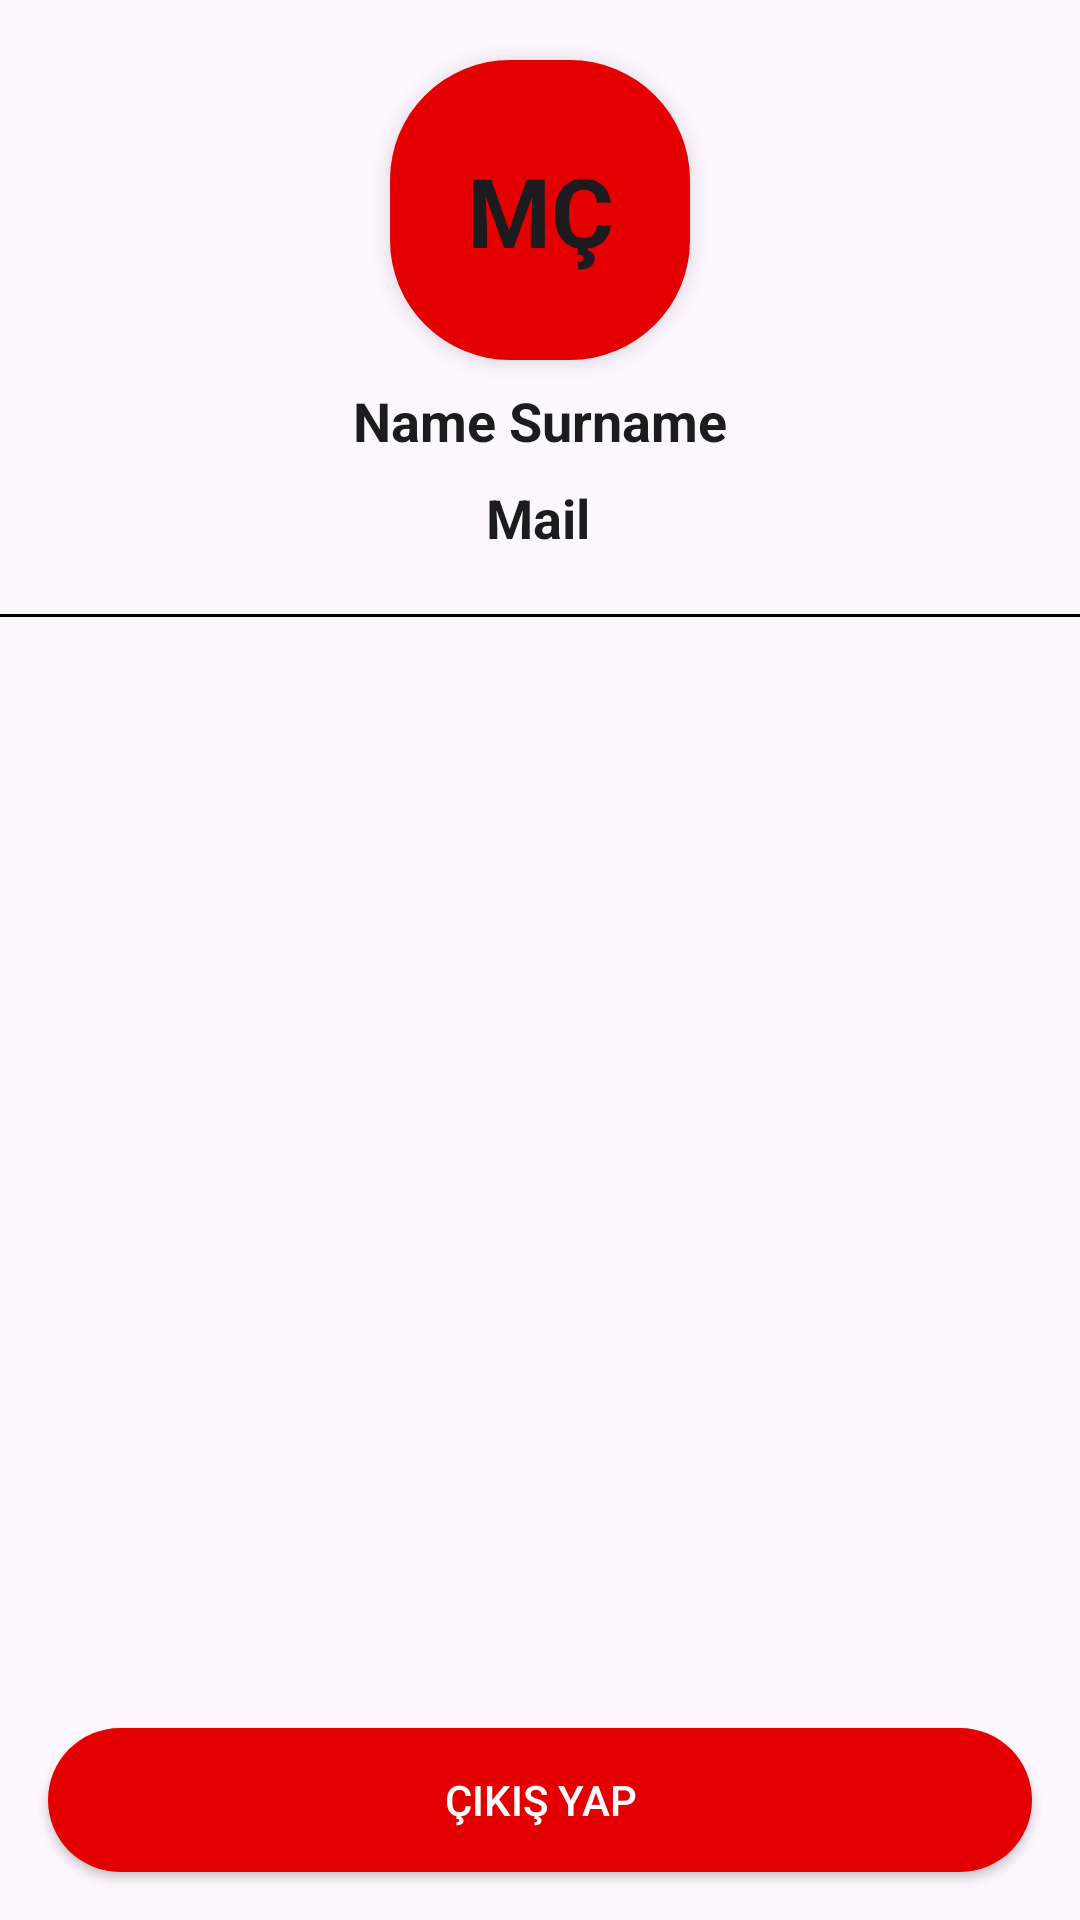

Layout XML and referenced resources for this Android screen:
<!-- AndroidManifest.xml: application theme Theme.MedikalBurada -->
<!-- res/layout/fragment_profile.xml -->
<androidx.constraintlayout.widget.ConstraintLayout xmlns:android="http://schemas.android.com/apk/res/android"
    xmlns:app="http://schemas.android.com/apk/res-auto"
    xmlns:tools="http://schemas.android.com/tools"
    android:layout_width="match_parent"
    android:layout_height="match_parent"
    >


    <View
        android:id="@+id/profileCircle"
        android:layout_width="100dp"
        android:layout_height="100dp"
        android:layout_margin="20dp"
        android:background="@drawable/button_rounded_full"
        android:elevation="4dp"
        app:layout_constraintEnd_toEndOf="parent"
        app:layout_constraintStart_toStartOf="parent"
        app:layout_constraintTop_toTopOf="parent" />

    <TextView
        android:id="@+id/profileInitials"
        android:layout_width="wrap_content"
        android:layout_height="wrap_content"
        android:text="MÇ"
        android:textColor="?attr/colorOnBackground"
        android:elevation="5dp"
        android:textSize="32sp"
        android:textStyle="bold"
        android:gravity="center"
        app:layout_constraintTop_toTopOf="@id/profileCircle"
        app:layout_constraintBottom_toBottomOf="@id/profileCircle"
        app:layout_constraintStart_toStartOf="@id/profileCircle"
        app:layout_constraintEnd_toEndOf="@id/profileCircle" />



    <TextView
        android:id="@+id/accountName"
        android:layout_width="wrap_content"
        android:layout_height="wrap_content"
        android:text="Name Surname"
        android:textColor="?attr/colorOnBackground"
        android:textSize="18sp"
        android:textStyle="bold"
        android:layout_marginTop="8dp"
        app:layout_constraintTop_toBottomOf="@id/profileCircle"
        app:layout_constraintStart_toStartOf="parent"
        app:layout_constraintEnd_toEndOf="parent" />

    <TextView
        android:id="@+id/mailName"
        android:layout_width="wrap_content"
        android:layout_height="wrap_content"
        android:layout_marginTop="8dp"
        android:text="Mail"
        android:textColor="?attr/colorOnBackground"

        android:textSize="18sp"
        android:textStyle="bold"
        app:layout_constraintEnd_toEndOf="parent"
        app:layout_constraintHorizontal_bias="0.498"
        app:layout_constraintStart_toStartOf="parent"
        app:layout_constraintTop_toBottomOf="@+id/accountName" />

    <View
        android:id="@+id/view"
        android:layout_width="match_parent"
        android:layout_height="1dp"
        android:layout_marginTop="20dp"
        android:background="@color/black"
        app:layout_constraintTop_toBottomOf="@+id/mailName"
        tools:layout_editor_absoluteX="0dp">

    </View>

    <androidx.recyclerview.widget.RecyclerView
        android:id="@+id/recyclerView"
        android:layout_width="match_parent"
        android:layout_height="0dp"
        android:layout_margin="3dp"
        app:layout_constraintBottom_toTopOf="@+id/btnLogout"
        app:layout_constraintEnd_toEndOf="parent"
        app:layout_constraintStart_toStartOf="parent"
        app:layout_constraintTop_toBottomOf="@+id/view" />

    <Button
        android:id="@+id/btnLogout"
        android:layout_width="match_parent"
        android:layout_height="wrap_content"
        android:layout_margin="16dp"
        android:background="@drawable/button_rounded_full"
        android:text="Çıkış Yap"
        android:textColor="@android:color/white"
        app:layout_constraintBottom_toBottomOf="parent"
        app:layout_constraintEnd_toEndOf="parent"
        app:layout_constraintStart_toStartOf="parent" />
</androidx.constraintlayout.widget.ConstraintLayout>
<!-- resources referenced by this layout -->
<resources>
  <color name="black">#FF000000</color>
  <!-- drawable button_rounded_full (drawable) -->
  <shape xmlns:android="http://schemas.android.com/apk/res/android">
      
      <solid android:color="#E40000" /> 
  
      
      <corners android:radius="40dp" /> 
  
      
  
  </shape>
  <style name="Theme.MedikalBurada" parent="Base.Theme.MedikalBurada" />
  <style name="Base.Theme.MedikalBurada" parent="Theme.Material3.DayNight.NoActionBar">
          
          
          <item name="colorPrimary">#448AFF</item>
          <item name="colorPrimaryVariant">@color/purple_700</item>
          <item name="colorOnPrimary">@color/white</item>
  
          
          <item name="colorSecondary">@color/teal_200</item>
          <item name="colorSecondaryVariant">@color/teal_700</item>
          <item name="colorOnSecondary">#1D1D1D</item>
          
          <item name="android:statusBarColor">?attr/colorPrimaryVariant</item>
      </style>
  <color name="purple_700">#FF3700B3</color>
  <color name="white">#FFFFFFFF</color>
  <color name="teal_200">#FF03DAC5</color>
  <color name="teal_700">#FF018786</color>
</resources>
